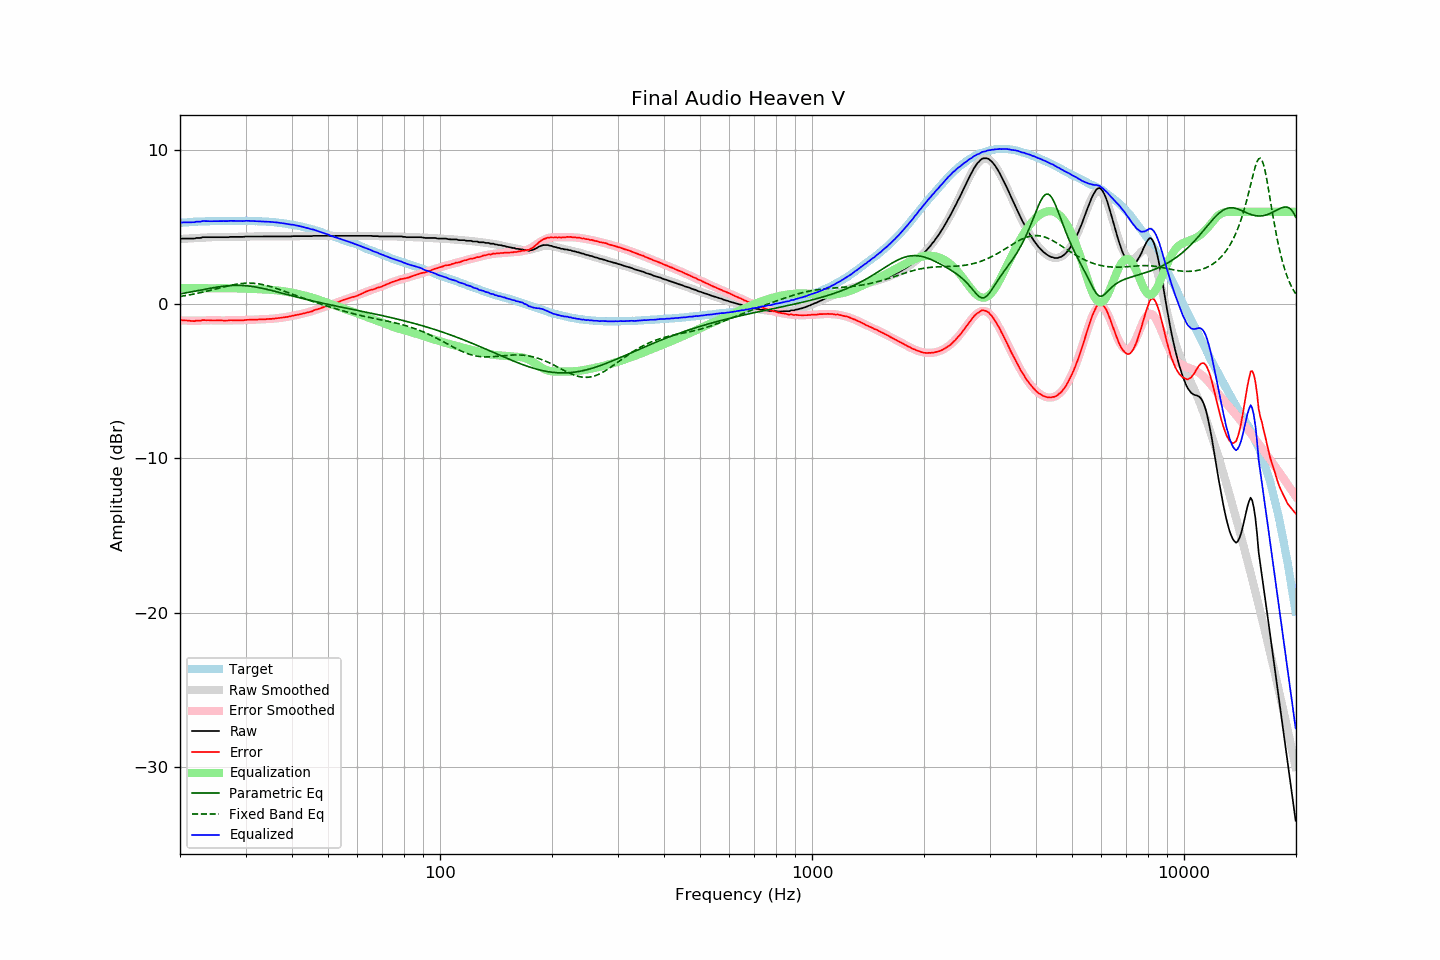

Data behind this chart, as committed beside it:
frequency, raw, error, smoothed, error_smoothed, equalization, parametric_eq, fixed_band_eq, equalized_raw, equalized_smoothed, target
20.00, 4.24, -1.05, 4.24, -1.04, 1.04, 0.68, 0.51, 5.28, 5.28, 5.28
20.20, 4.27, -1.03, 4.25, -1.05, 1.05, 0.69, 0.53, 5.31, 5.29, 5.29
20.40, 4.27, -1.04, 4.25, -1.05, 1.05, 0.71, 0.54, 5.32, 5.30, 5.30
20.61, 4.27, -1.05, 4.26, -1.05, 1.05, 0.73, 0.56, 5.32, 5.31, 5.31
20.81, 4.27, -1.05, 4.26, -1.05, 1.05, 0.75, 0.58, 5.32, 5.32, 5.31
21.02, 4.27, -1.06, 4.27, -1.06, 1.06, 0.77, 0.60, 5.32, 5.33, 5.32
21.23, 4.27, -1.07, 4.28, -1.06, 1.06, 0.79, 0.61, 5.32, 5.33, 5.33
21.44, 4.27, -1.09, 4.28, -1.06, 1.06, 0.81, 0.63, 5.32, 5.34, 5.35
21.66, 4.27, -1.09, 4.29, -1.06, 1.06, 0.83, 0.65, 5.32, 5.35, 5.35
21.87, 4.27, -1.09, 4.29, -1.06, 1.06, 0.85, 0.67, 5.33, 5.35, 5.36
22.09, 4.31, -1.05, 4.30, -1.06, 1.06, 0.87, 0.70, 5.36, 5.36, 5.36
22.31, 4.31, -1.06, 4.31, -1.06, 1.06, 0.89, 0.72, 5.36, 5.37, 5.37
22.54, 4.31, -1.06, 4.31, -1.06, 1.06, 0.91, 0.74, 5.36, 5.37, 5.37
22.76, 4.32, -1.06, 4.32, -1.05, 1.05, 0.93, 0.76, 5.37, 5.38, 5.38
22.99, 4.36, -1.02, 4.33, -1.05, 1.05, 0.95, 0.79, 5.41, 5.38, 5.38
23.22, 4.36, -1.02, 4.34, -1.05, 1.05, 0.97, 0.81, 5.40, 5.38, 5.38
23.45, 4.36, -1.03, 4.34, -1.04, 1.04, 0.99, 0.84, 5.40, 5.39, 5.39
23.69, 4.36, -1.03, 4.35, -1.04, 1.04, 1.01, 0.86, 5.39, 5.39, 5.39
23.92, 4.36, -1.03, 4.35, -1.04, 1.04, 1.03, 0.89, 5.39, 5.39, 5.39
24.16, 4.36, -1.04, 4.36, -1.04, 1.04, 1.05, 0.91, 5.39, 5.39, 5.40
24.40, 4.36, -1.05, 4.36, -1.04, 1.04, 1.07, 0.94, 5.39, 5.40, 5.40
24.65, 4.36, -1.05, 4.36, -1.04, 1.04, 1.08, 0.96, 5.40, 5.40, 5.40
24.89, 4.36, -1.05, 4.36, -1.04, 1.04, 1.10, 0.99, 5.40, 5.40, 5.40
25.14, 4.36, -1.05, 4.36, -1.04, 1.04, 1.12, 1.02, 5.40, 5.40, 5.40
25.39, 4.36, -1.05, 4.36, -1.05, 1.05, 1.13, 1.04, 5.40, 5.40, 5.40
25.65, 4.36, -1.05, 4.36, -1.05, 1.05, 1.15, 1.07, 5.40, 5.40, 5.40
25.91, 4.36, -1.04, 4.36, -1.05, 1.05, 1.16, 1.10, 5.40, 5.40, 5.40
26.16, 4.36, -1.05, 4.36, -1.05, 1.05, 1.18, 1.12, 5.40, 5.41, 5.41
26.43, 4.36, -1.05, 4.36, -1.05, 1.05, 1.19, 1.15, 5.40, 5.41, 5.41
26.69, 4.36, -1.05, 4.36, -1.04, 1.04, 1.20, 1.17, 5.40, 5.41, 5.41
26.96, 4.36, -1.05, 4.36, -1.04, 1.04, 1.21, 1.20, 5.40, 5.41, 5.41
27.23, 4.38, -1.03, 4.36, -1.04, 1.04, 1.21, 1.22, 5.42, 5.41, 5.40
27.50, 4.38, -1.03, 4.37, -1.04, 1.04, 1.22, 1.24, 5.42, 5.41, 5.40
27.77, 4.38, -1.04, 4.37, -1.04, 1.04, 1.23, 1.27, 5.42, 5.41, 5.41
28.05, 4.38, -1.04, 4.37, -1.04, 1.04, 1.23, 1.28, 5.42, 5.41, 5.41
28.33, 4.38, -1.03, 4.37, -1.04, 1.04, 1.23, 1.30, 5.41, 5.41, 5.41
28.62, 4.38, -1.03, 4.38, -1.04, 1.04, 1.23, 1.32, 5.41, 5.41, 5.41
28.90, 4.38, -1.04, 4.38, -1.03, 1.03, 1.23, 1.33, 5.41, 5.41, 5.42
29.19, 4.38, -1.04, 4.39, -1.03, 1.03, 1.23, 1.35, 5.40, 5.41, 5.42
29.48, 4.38, -1.04, 4.39, -1.03, 1.03, 1.22, 1.36, 5.40, 5.41, 5.41
29.78, 4.39, -1.03, 4.39, -1.02, 1.02, 1.21, 1.37, 5.41, 5.41, 5.41
30.08, 4.41, -1.02, 4.39, -1.02, 1.02, 1.21, 1.37, 5.42, 5.41, 5.42
30.38, 4.41, -1.00, 4.40, -1.02, 1.02, 1.20, 1.38, 5.42, 5.41, 5.41
30.68, 4.41, -1.00, 4.40, -1.01, 1.01, 1.18, 1.38, 5.42, 5.41, 5.41
30.99, 4.41, -1.00, 4.40, -1.01, 1.01, 1.17, 1.38, 5.41, 5.41, 5.41
31.30, 4.41, -1.00, 4.40, -1.00, 1.00, 1.16, 1.37, 5.41, 5.40, 5.40
31.61, 4.41, -1.00, 4.41, -1.00, 1.00, 1.14, 1.36, 5.40, 5.40, 5.40
31.93, 4.41, -0.98, 4.41, -0.99, 0.99, 1.12, 1.35, 5.40, 5.40, 5.39
32.24, 4.41, -0.99, 4.41, -0.99, 0.99, 1.11, 1.34, 5.39, 5.39, 5.40
32.57, 4.41, -0.98, 4.41, -0.98, 0.98, 1.09, 1.33, 5.39, 5.39, 5.39
32.89, 4.41, -0.98, 4.41, -0.98, 0.98, 1.07, 1.31, 5.38, 5.39, 5.38
33.22, 4.41, -0.98, 4.41, -0.98, 0.98, 1.04, 1.29, 5.38, 5.38, 5.38
33.55, 4.41, -0.97, 4.41, -0.97, 0.97, 1.02, 1.27, 5.38, 5.38, 5.38
33.89, 4.41, -0.97, 4.41, -0.97, 0.97, 1.00, 1.24, 5.37, 5.37, 5.38
34.23, 4.41, -0.96, 4.41, -0.96, 0.96, 0.97, 1.22, 5.37, 5.37, 5.36
34.57, 4.41, -0.96, 4.41, -0.95, 0.95, 0.95, 1.19, 5.36, 5.36, 5.36
34.92, 4.41, -0.94, 4.41, -0.95, 0.95, 0.92, 1.16, 5.35, 5.35, 5.35
35.27, 4.41, -0.95, 4.41, -0.94, 0.94, 0.90, 1.13, 5.34, 5.34, 5.35
35.62, 4.41, -0.93, 4.41, -0.93, 0.93, 0.87, 1.10, 5.33, 5.33, 5.33
35.97, 4.41, -0.92, 4.40, -0.92, 0.92, 0.84, 1.06, 5.33, 5.32, 5.33
... 635 more rows
